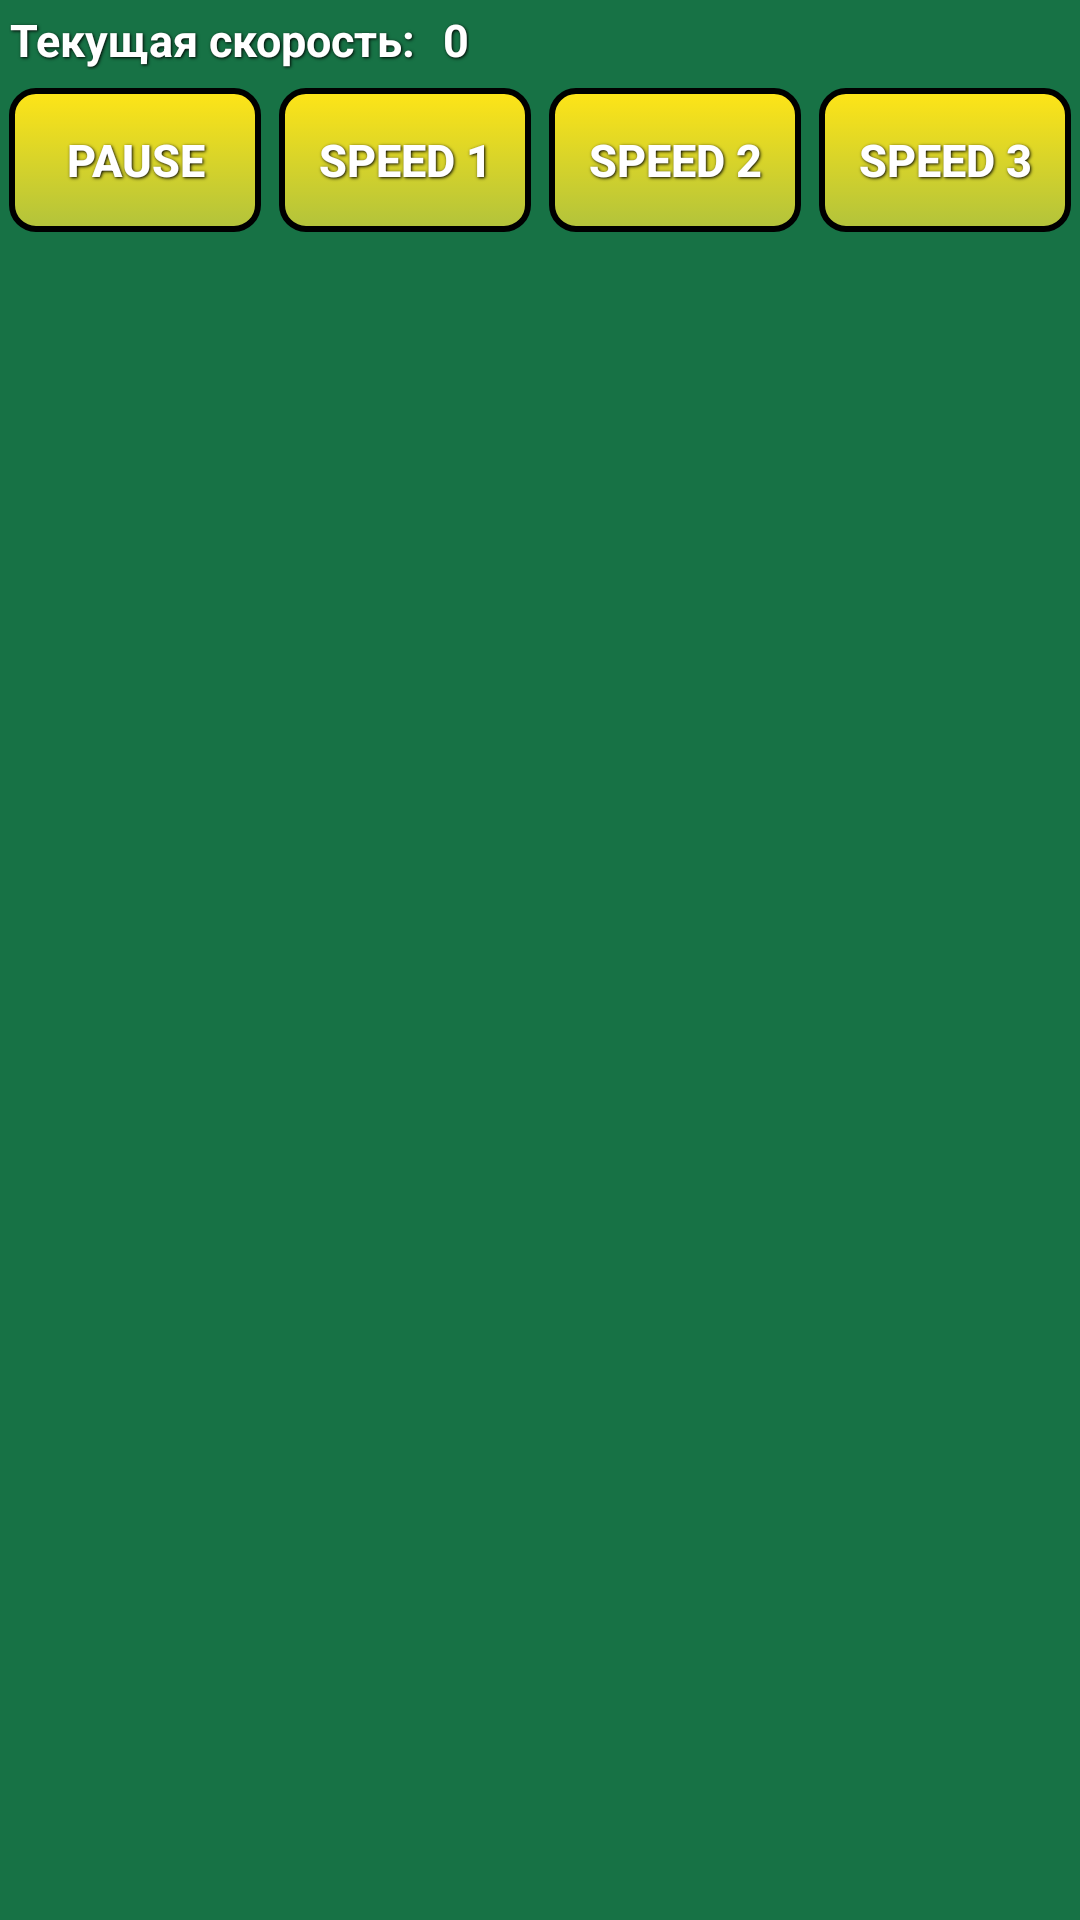

The Android layout XML behind this screen, and the referenced resources:
<!-- AndroidManifest.xml: application theme AppTheme -->
<!-- res/layout/fragment_timecontrol.xml -->
<?xml version="1.0" encoding="utf-8"?>
<LinearLayout xmlns:android="http://schemas.android.com/apk/res/android"
    android:layout_width="match_parent"
    android:layout_height="match_parent"
    android:background="@color/DarkSpringGreen"
    android:orientation="vertical" >
    
    <LinearLayout
        android:layout_width="match_parent"
        android:layout_height="wrap_content"
        android:orientation="vertical" >

        <LinearLayout
            android:layout_width="match_parent"
            android:layout_height="wrap_content"
            android:orientation="horizontal" >
	    	
            <TextView
            android:id="@+id/textView9"
            android:layout_width="wrap_content"
            android:layout_height="wrap_content"
            android:text="Текущая скорость: "
                style="@style/label_text" />
            
	        <TextView
	            android:id="@+id/textViewSpeed"
	            android:layout_width="wrap_content"
	            android:layout_height="wrap_content"
	            android:layout_alignParentTop="true"
	            android:layout_toRightOf="@+id/textView9"
	            android:text="0"
                style="@style/label_text" />
        
        </LinearLayout>

		<LinearLayout
		    android:layout_width="match_parent"
		    android:layout_height="wrap_content"
		    android:orientation="horizontal" >

			<Button
			    android:id="@+id/buttonSpeed0"
			    android:layout_width="wrap_content"
			    android:layout_height="wrap_content"
			    android:layout_weight="25"
			    android:text="Pause"
                android:background="@drawable/menu_button"
                style="@style/button_text" />

			<Button
			    android:id="@+id/buttonSpeed1"
			    android:layout_width="wrap_content"
			    android:layout_height="wrap_content"
			    android:layout_weight="25"
			    android:text="Speed 1"
                android:background="@drawable/menu_button"
                style="@style/button_text" />

			<Button
			    android:id="@+id/buttonSpeed2"
			    android:layout_width="wrap_content"
			    android:layout_height="wrap_content"
			    android:layout_weight="25"
			    android:text="Speed 2"
                android:background="@drawable/menu_button"
                style="@style/button_text" />
	
	        <Button
	            android:id="@+id/buttonSpeed3"
	            android:layout_width="wrap_content"
	            android:layout_height="wrap_content"
	            android:layout_alignParentRight="true"
	            android:layout_below="@+id/textViewSpeed"
	            android:layout_weight="25"
	            android:text="Speed 3"
                android:background="@drawable/menu_button"
                style="@style/button_text" />
        
        </LinearLayout>

    </LinearLayout>

</LinearLayout>
<!-- resources referenced by this layout -->
<resources>
  <color name="DarkSpringGreen">#177245</color>
  <!-- drawable menu_button (drawable) -->
  <?xml version="1.0" encoding="utf-8"?>
  <selector xmlns:android="http://schemas.android.com/apk/res/android">
      <item android:state_pressed="true"
          android:drawable="@drawable/button_pressed" /> 
      <item android:drawable="@drawable/button_normal" /> 
  
  </selector>
  <style name="button_text">
          <item name="android:layout_width">fill_parent</item>
          <item name="android:layout_height">wrap_content</item>
          <item name="android:textColor">#ffffff</item>
          <item name="android:gravity">center</item>
          <item name="android:layout_margin">3dp</item>
          <item name="android:textSize">15dp</item>
          <item name="android:textStyle">bold</item>
          <item name="android:shadowColor">#000000</item>
          <item name="android:shadowDx">1</item>
          <item name="android:shadowDy">1</item>
          <item name="android:shadowRadius">2</item>
          <item name="textAllCaps">true</item>
      </style>
  <style name="label_text">
          <item name="android:layout_width">fill_parent</item>
          <item name="android:layout_height">wrap_content</item>
          <item name="android:textColor">#ffffff</item>
          <item name="android:gravity">center</item>
          <item name="android:layout_margin">3dp</item>
          <item name="android:textSize">15dp</item>
          <item name="android:textStyle">bold</item>
          <item name="android:shadowColor">#000000</item>
          <item name="android:shadowDx">1</item>
          <item name="android:shadowDy">1</item>
          <item name="android:shadowRadius">2</item>
          <item name="textAllCaps">true</item>
      </style>
  <style name="AppTheme" parent="Platform.AppCompat">
          
      </style>
  <!-- drawable button_pressed (drawable) -->
  <?xml version="1.0" encoding="utf-8"?>
  <shape xmlns:android="http://schemas.android.com/apk/res/android"
      android:shape="rectangle">
      <gradient
          android:startColor="#ffe1c716"
          android:endColor="#aae1cd36"
          android:angle="270"/>
      <padding android:left="7dp"
          android:top="7dp"
          android:right="7dp"
          android:bottom="7dp" />
      <corners android:radius="8dp" />
  </shape>
  <!-- drawable button_normal (drawable) -->
  <?xml version="1.0" encoding="utf-8"?>
  <shape xmlns:android="http://schemas.android.com/apk/res/android"
      android:shape="rectangle">
      <gradient
          android:startColor="#ffffe517"
          android:endColor="#aaffeb37"
          android:angle="270"/>
      <padding android:left="7dp"
          android:top="7dp"
          android:right="7dp"
          android:bottom="7dp" />
      <corners android:radius="8dp" />
      <stroke
          android:width="2dip"
          android:color="#ff000000" />
  </shape>
</resources>
